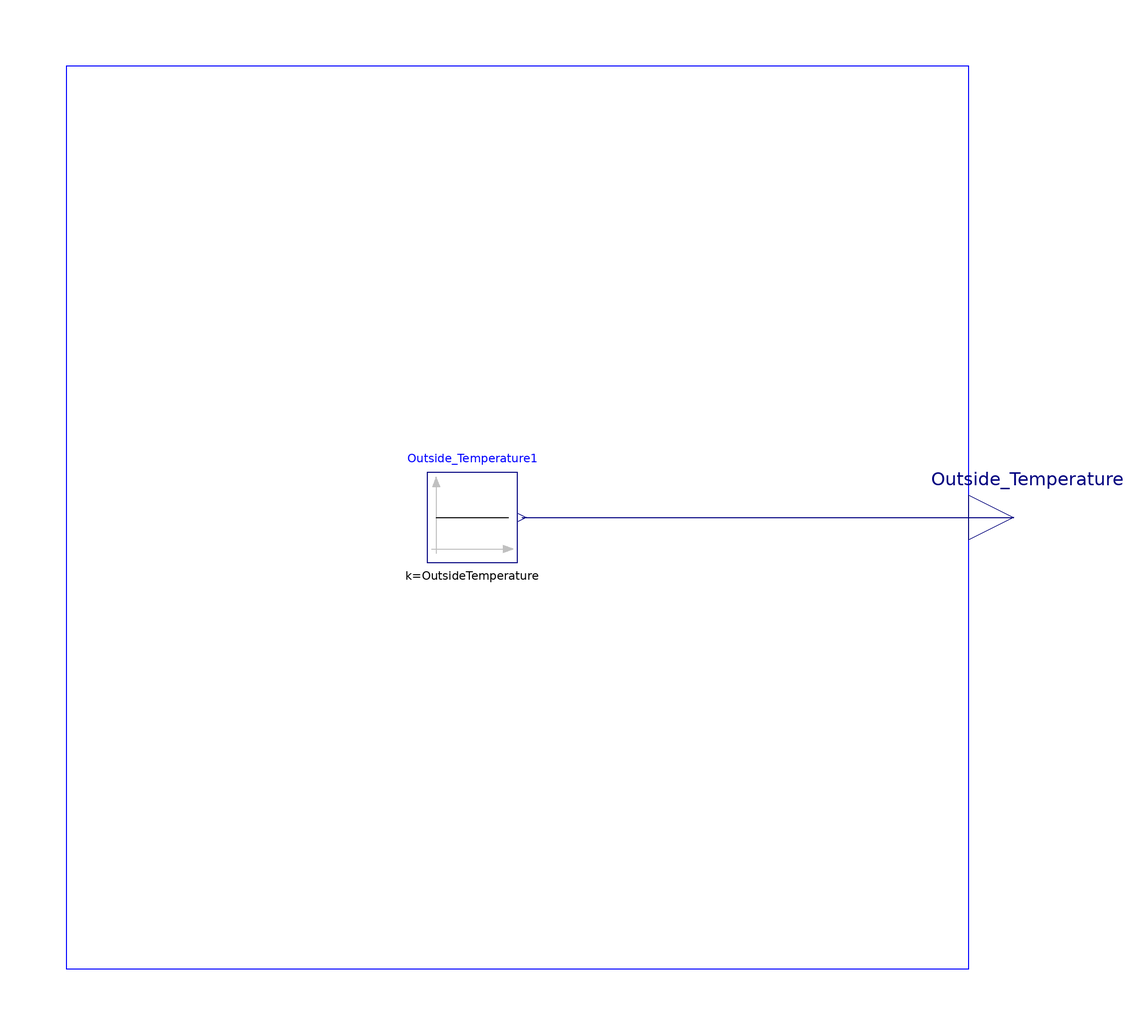

The component connection diagram of the Modelica model below, drawn from its own Placement and Line annotations.

model OutsideWeather
    parameter Real OutsideTemperature = 13 "Outside temperature (°C)";
    Modelica.Blocks.Interfaces.RealOutput Outside_Temperature
      annotation (Placement(transformation(extent={{100,-10},{120,10}})));
    Modelica.Blocks.Sources.Constant Outside_Temperature1(k=OutsideTemperature)
      annotation (Placement(transformation(extent={{-20,-10},{0,10}})));
  equation
    connect(Outside_Temperature1.y, Outside_Temperature) annotation (Line(
        points={{1,0},{110,0}},
        color={0,0,127},
        smooth=Smooth.None));
    annotation (Diagram(graphics={Rectangle(extent={{-100,100},{100,-100}},
              lineColor={0,0,255})}), Icon(graphics={Rectangle(extent={{-100,100},
                {100,-100}}, lineColor={0,0,255}), Text(
            extent={{-62,22},{54,-18}},
            lineColor={0,0,255},
            fillPattern=FillPattern.Solid,
            textString="%name")}));
  end OutsideWeather;